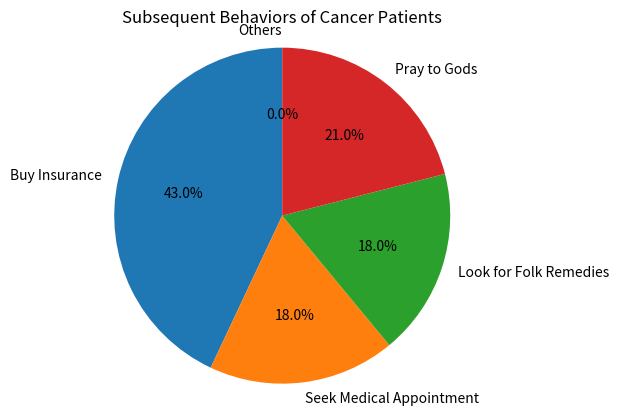

Python code for this plot:
import matplotlib.pyplot as plt

# Data
labels = ['Buy Insurance', 'Seek Medical Appointment', 'Look for Folk Remedies', 'Pray to Gods', 'Others']
sizes = [43, 18, 18, 21, 0]  # Proportions of each part, the sum is 100, can be adjusted as needed
colors = ['#FFA07A', '#90EE90', '#FFC0CB', '#87CEFA', '#D3D3D3']  # Colors of each part, can be customized

# Draw a pie chart
fig, ax = plt.subplots()
ax.pie(sizes, labels=labels, autopct='%1.1f%%', startangle=90)
ax.axis('equal')  # Ensure the pie chart is a perfect circle

# Add a title
plt.title('Subsequent Behaviors of Cancer Patients')

# Display the chart
plt.show()
